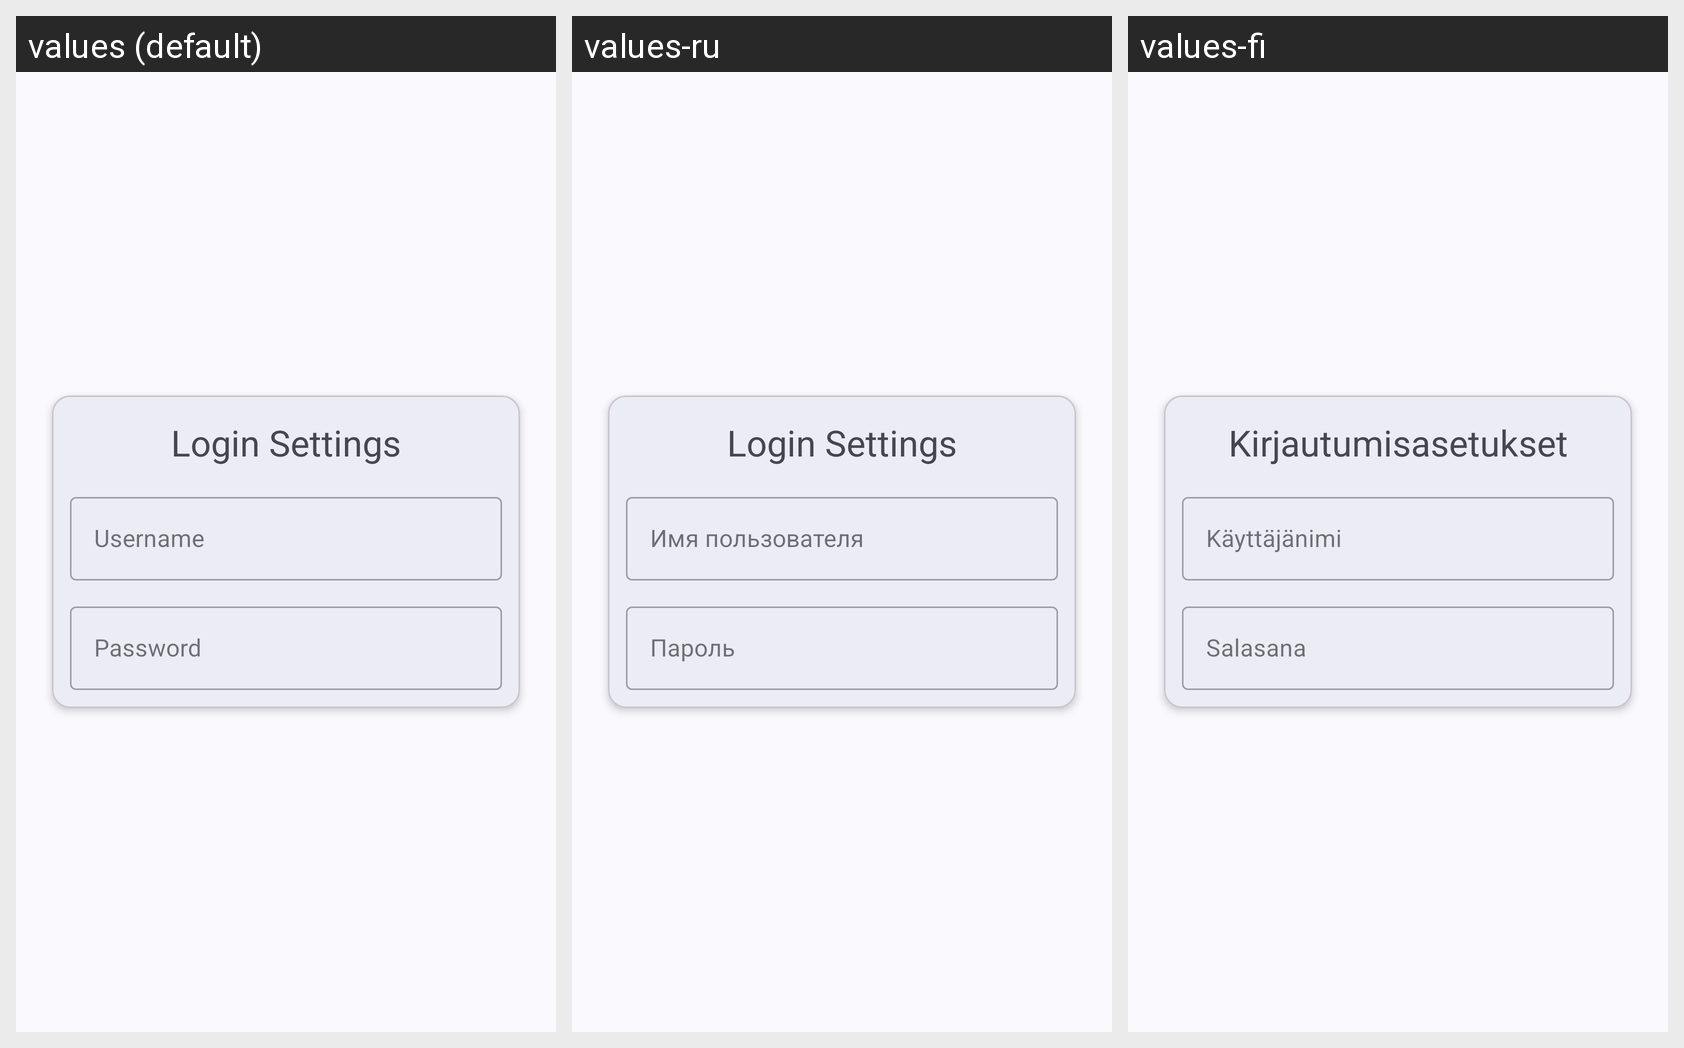

Strings drawn on this Android screen and how each of the app's shown locales translates them:
Android screen res/layout/setup_device_credentials.xml rendered under 3 locales, left to right: values (default), values-ru, values-fi. Device: Nexus 5 (rendered at 1080×1920; each locale shown at half size, 540×960, under a caption strip naming it); theme AppTheme.
Strings drawn on this screen, with the default value and each locale's value (text and hints the layout hard-codes, and strings that could not be matched under every locale, appear in the picture but are not listed):

wizard_login_settings
  values: Login Settings
  values-ru: Login Settings
  values-fi: Kirjautumisasetukset

wizard_username
  values: Username
  values-ru: Имя пользователя
  values-fi: Käyttäjänimi

wizard_password
  values: Password
  values-ru: Пароль
  values-fi: Salasana
